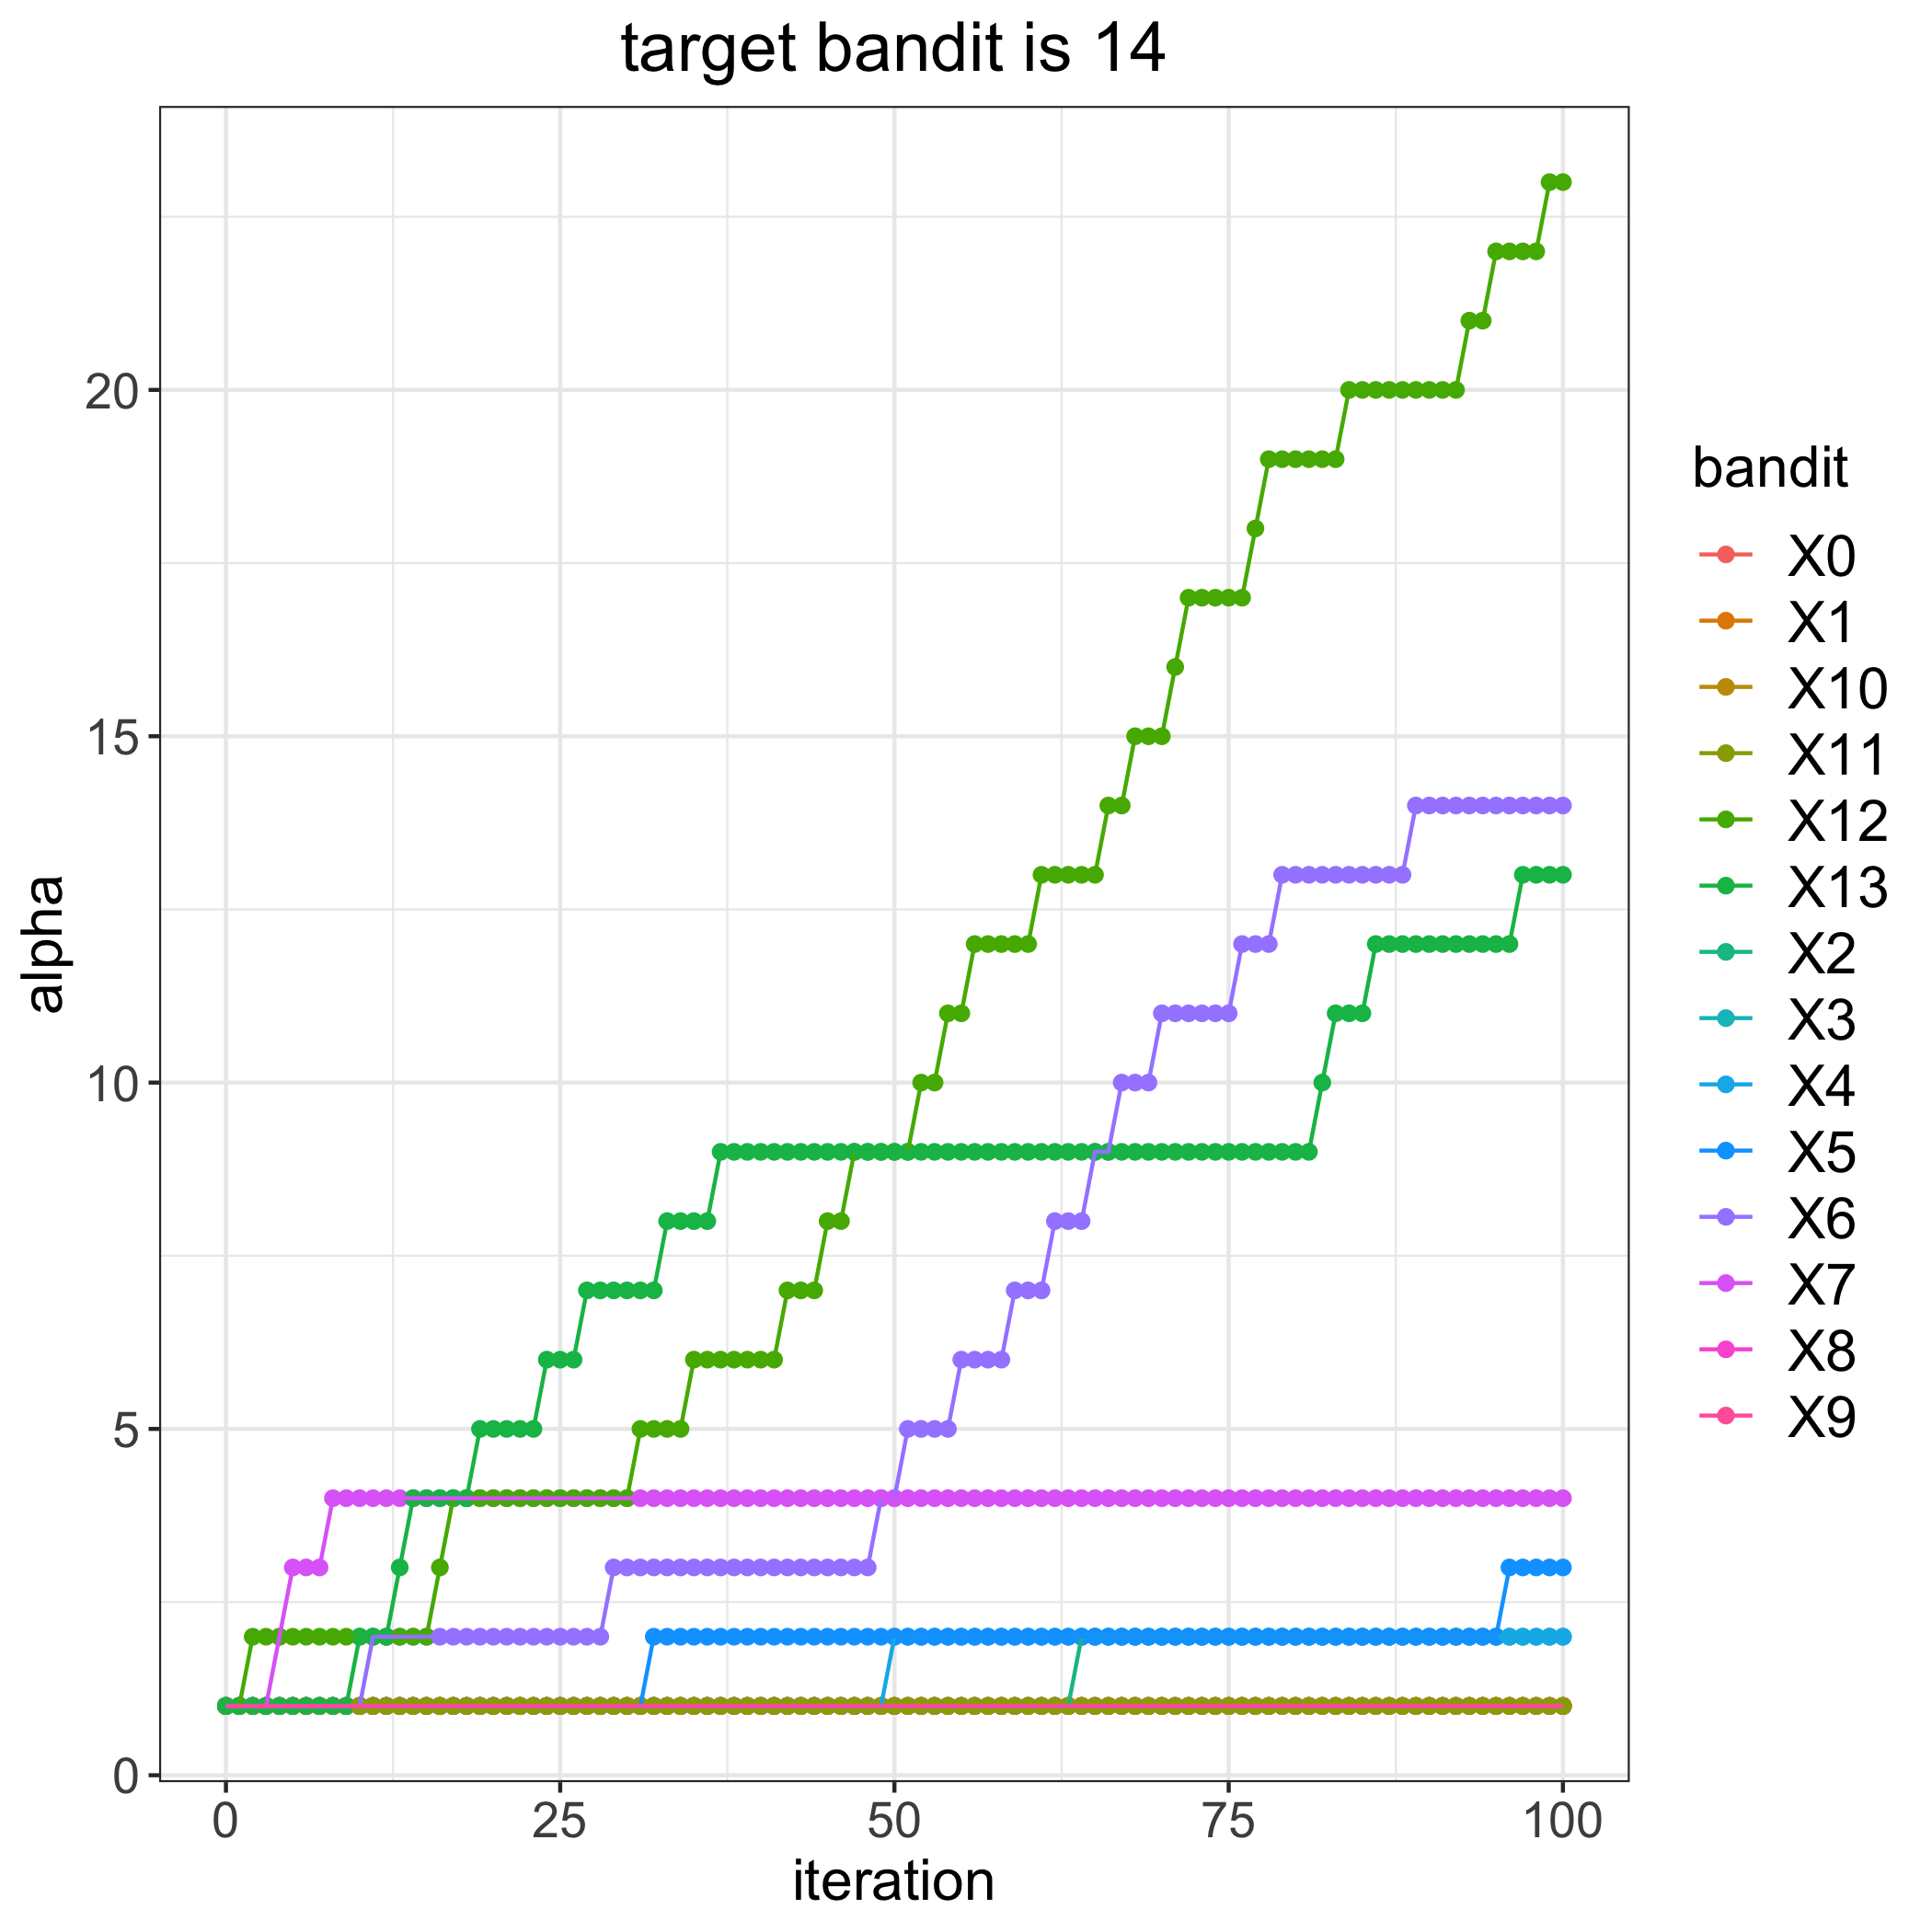

The data file committed next to this chart (first rows):
, 0, 1, 2, 3, 4, 5, 6, 7, 8, 9, 10, 11, 12, 13
0, 1, 1, 1, 1, 1, 1, 1, 1, 1, 1, 1, 1, 1, 1
1, 1, 1, 1, 1, 1, 1, 1, 1, 1, 1, 1, 1, 1, 1
2, 1, 1, 1, 1, 1, 1, 1, 1, 1, 1, 1, 1, 2, 1
3, 1, 1, 1, 1, 1, 1, 1, 1, 1, 1, 1, 1, 2, 1
4, 1, 1, 1, 1, 1, 1, 1, 2, 1, 1, 1, 1, 2, 1
5, 1, 1, 1, 1, 1, 1, 1, 3, 1, 1, 1, 1, 2, 1
6, 1, 1, 1, 1, 1, 1, 1, 3, 1, 1, 1, 1, 2, 1
7, 1, 1, 1, 1, 1, 1, 1, 3, 1, 1, 1, 1, 2, 1
8, 1, 1, 1, 1, 1, 1, 1, 4, 1, 1, 1, 1, 2, 1
9, 1, 1, 1, 1, 1, 1, 1, 4, 1, 1, 1, 1, 2, 1
10, 1, 1, 1, 1, 1, 1, 1, 4, 1, 1, 1, 1, 2, 2
11, 1, 1, 1, 1, 1, 1, 2, 4, 1, 1, 1, 1, 2, 2
12, 1, 1, 1, 1, 1, 1, 2, 4, 1, 1, 1, 1, 2, 2
13, 1, 1, 1, 1, 1, 1, 2, 4, 1, 1, 1, 1, 2, 3
14, 1, 1, 1, 1, 1, 1, 2, 4, 1, 1, 1, 1, 2, 4
15, 1, 1, 1, 1, 1, 1, 2, 4, 1, 1, 1, 1, 2, 4
16, 1, 1, 1, 1, 1, 1, 2, 4, 1, 1, 1, 1, 3, 4
17, 1, 1, 1, 1, 1, 1, 2, 4, 1, 1, 1, 1, 4, 4
18, 1, 1, 1, 1, 1, 1, 2, 4, 1, 1, 1, 1, 4, 4
19, 1, 1, 1, 1, 1, 1, 2, 4, 1, 1, 1, 1, 4, 5
20, 1, 1, 1, 1, 1, 1, 2, 4, 1, 1, 1, 1, 4, 5
21, 1, 1, 1, 1, 1, 1, 2, 4, 1, 1, 1, 1, 4, 5
22, 1, 1, 1, 1, 1, 1, 2, 4, 1, 1, 1, 1, 4, 5
23, 1, 1, 1, 1, 1, 1, 2, 4, 1, 1, 1, 1, 4, 5
24, 1, 1, 1, 1, 1, 1, 2, 4, 1, 1, 1, 1, 4, 6
25, 1, 1, 1, 1, 1, 1, 2, 4, 1, 1, 1, 1, 4, 6
26, 1, 1, 1, 1, 1, 1, 2, 4, 1, 1, 1, 1, 4, 6
27, 1, 1, 1, 1, 1, 1, 2, 4, 1, 1, 1, 1, 4, 7
28, 1, 1, 1, 1, 1, 1, 2, 4, 1, 1, 1, 1, 4, 7
29, 1, 1, 1, 1, 1, 1, 3, 4, 1, 1, 1, 1, 4, 7
30, 1, 1, 1, 1, 1, 1, 3, 4, 1, 1, 1, 1, 4, 7
31, 1, 1, 1, 1, 1, 1, 3, 4, 1, 1, 1, 1, 5, 7
32, 1, 1, 1, 1, 1, 2, 3, 4, 1, 1, 1, 1, 5, 7
33, 1, 1, 1, 1, 1, 2, 3, 4, 1, 1, 1, 1, 5, 8
34, 1, 1, 1, 1, 1, 2, 3, 4, 1, 1, 1, 1, 5, 8
35, 1, 1, 1, 1, 1, 2, 3, 4, 1, 1, 1, 1, 6, 8
36, 1, 1, 1, 1, 1, 2, 3, 4, 1, 1, 1, 1, 6, 8
37, 1, 1, 1, 1, 1, 2, 3, 4, 1, 1, 1, 1, 6, 9
38, 1, 1, 1, 1, 1, 2, 3, 4, 1, 1, 1, 1, 6, 9
39, 1, 1, 1, 1, 1, 2, 3, 4, 1, 1, 1, 1, 6, 9
40, 1, 1, 1, 1, 1, 2, 3, 4, 1, 1, 1, 1, 6, 9
41, 1, 1, 1, 1, 1, 2, 3, 4, 1, 1, 1, 1, 6, 9
42, 1, 1, 1, 1, 1, 2, 3, 4, 1, 1, 1, 1, 7, 9
43, 1, 1, 1, 1, 1, 2, 3, 4, 1, 1, 1, 1, 7, 9
44, 1, 1, 1, 1, 1, 2, 3, 4, 1, 1, 1, 1, 7, 9
45, 1, 1, 1, 1, 1, 2, 3, 4, 1, 1, 1, 1, 8, 9
46, 1, 1, 1, 1, 1, 2, 3, 4, 1, 1, 1, 1, 8, 9
47, 1, 1, 1, 1, 1, 2, 3, 4, 1, 1, 1, 1, 9, 9
48, 1, 1, 1, 1, 1, 2, 3, 4, 1, 1, 1, 1, 9, 9
49, 1, 1, 1, 1, 1, 2, 4, 4, 1, 1, 1, 1, 9, 9
50, 1, 1, 1, 1, 2, 2, 4, 4, 1, 1, 1, 1, 9, 9
51, 1, 1, 1, 1, 2, 2, 5, 4, 1, 1, 1, 1, 9, 9
52, 1, 1, 1, 1, 2, 2, 5, 4, 1, 1, 1, 1, 10, 9
53, 1, 1, 1, 1, 2, 2, 5, 4, 1, 1, 1, 1, 10, 9
54, 1, 1, 1, 1, 2, 2, 5, 4, 1, 1, 1, 1, 11, 9
55, 1, 1, 1, 1, 2, 2, 6, 4, 1, 1, 1, 1, 11, 9
56, 1, 1, 1, 1, 2, 2, 6, 4, 1, 1, 1, 1, 12, 9
57, 1, 1, 1, 1, 2, 2, 6, 4, 1, 1, 1, 1, 12, 9
58, 1, 1, 1, 1, 2, 2, 6, 4, 1, 1, 1, 1, 12, 9
59, 1, 1, 1, 1, 2, 2, 7, 4, 1, 1, 1, 1, 12, 9
... 41 more rows
